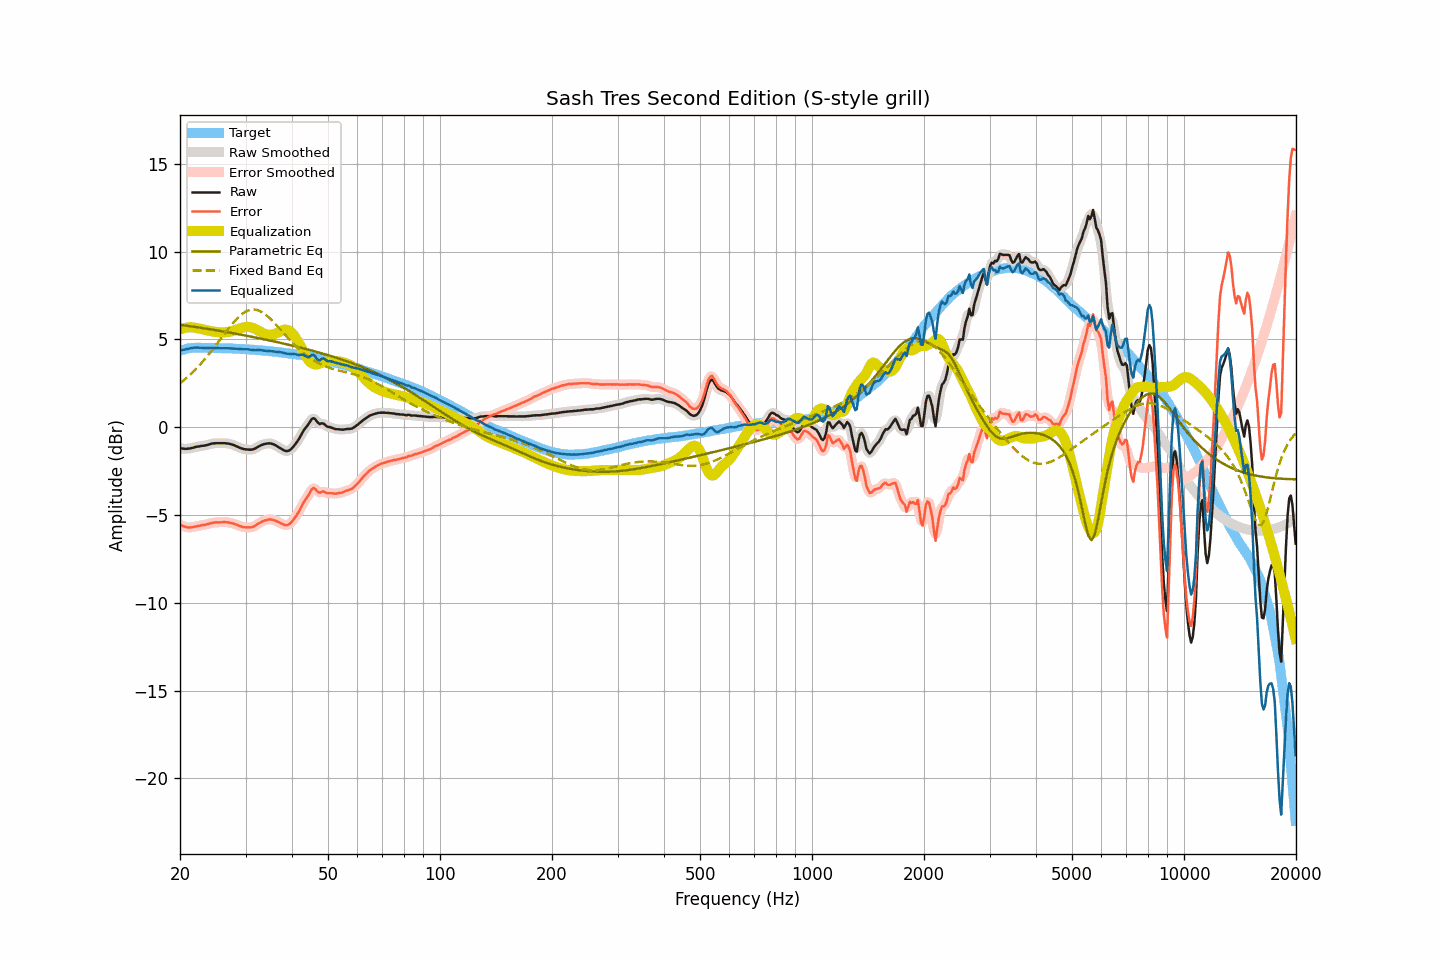

Data behind this chart, as committed beside it:
frequency, raw, smoothed, error, error_smoothed, equalization, parametric_eq, fixed_band_eq, equalized_raw, equalized_smoothed, target
20.00, -1.19, -1.19, -5.55, -5.55, 5.57, 5.83, 2.50, 4.37, 4.37, 4.35
20.20, -1.21, -1.21, -5.60, -5.59, 5.60, 5.82, 2.57, 4.39, 4.39, 4.38
20.40, -1.22, -1.22, -5.64, -5.64, 5.63, 5.81, 2.65, 4.41, 4.41, 4.41
20.61, -1.23, -1.23, -5.66, -5.67, 5.66, 5.80, 2.73, 4.43, 4.43, 4.43
20.81, -1.23, -1.23, -5.69, -5.69, 5.68, 5.78, 2.80, 4.45, 4.45, 4.46
21.02, -1.22, -1.22, -5.71, -5.71, 5.69, 5.77, 2.88, 4.47, 4.47, 4.49
21.23, -1.21, -1.21, -5.71, -5.71, 5.70, 5.76, 2.97, 4.49, 4.49, 4.50
21.44, -1.19, -1.19, -5.70, -5.70, 5.70, 5.74, 3.05, 4.51, 4.51, 4.51
21.66, -1.17, -1.17, -5.69, -5.69, 5.69, 5.73, 3.14, 4.52, 4.52, 4.52
21.87, -1.14, -1.14, -5.66, -5.67, 5.67, 5.72, 3.23, 4.53, 4.53, 4.52
22.09, -1.12, -1.12, -5.65, -5.65, 5.66, 5.70, 3.32, 4.54, 4.54, 4.53
22.31, -1.10, -1.10, -5.63, -5.63, 5.64, 5.69, 3.42, 4.54, 4.54, 4.53
22.54, -1.09, -1.09, -5.62, -5.62, 5.62, 5.68, 3.52, 4.53, 4.53, 4.53
22.76, -1.07, -1.07, -5.60, -5.60, 5.60, 5.66, 3.62, 4.53, 4.53, 4.53
22.99, -1.06, -1.06, -5.58, -5.58, 5.58, 5.65, 3.72, 4.52, 4.52, 4.52
23.22, -1.05, -1.05, -5.57, -5.56, 5.56, 5.63, 3.83, 4.51, 4.51, 4.52
23.45, -1.03, -1.03, -5.55, -5.55, 5.54, 5.62, 3.94, 4.51, 4.51, 4.52
23.69, -1.01, -1.01, -5.53, -5.52, 5.52, 5.61, 4.05, 4.51, 4.51, 4.51
23.92, -0.98, -0.98, -5.49, -5.50, 5.50, 5.59, 4.16, 4.52, 4.52, 4.51
24.16, -0.95, -0.95, -5.47, -5.47, 5.48, 5.58, 4.27, 4.53, 4.52, 4.52
24.40, -0.93, -0.93, -5.45, -5.45, 5.46, 5.56, 4.39, 4.53, 4.53, 4.52
24.65, -0.92, -0.92, -5.43, -5.43, 5.44, 5.55, 4.51, 4.52, 4.52, 4.51
24.89, -0.91, -0.91, -5.42, -5.42, 5.43, 5.53, 4.63, 4.52, 4.52, 4.51
25.14, -0.91, -0.91, -5.42, -5.42, 5.42, 5.52, 4.75, 4.51, 4.51, 4.51
25.39, -0.91, -0.91, -5.42, -5.42, 5.41, 5.50, 4.87, 4.50, 4.50, 4.51
25.65, -0.91, -0.91, -5.42, -5.42, 5.41, 5.49, 4.99, 4.50, 4.50, 4.51
25.91, -0.91, -0.91, -5.41, -5.41, 5.41, 5.47, 5.12, 4.49, 4.50, 4.50
26.16, -0.91, -0.91, -5.41, -5.41, 5.41, 5.45, 5.24, 4.50, 4.50, 4.50
26.43, -0.91, -0.91, -5.40, -5.41, 5.41, 5.44, 5.36, 4.50, 4.50, 4.49
26.69, -0.92, -0.92, -5.41, -5.41, 5.42, 5.42, 5.48, 4.50, 4.50, 4.49
26.96, -0.93, -0.93, -5.42, -5.43, 5.43, 5.41, 5.60, 4.50, 4.49, 4.49
27.23, -0.95, -0.95, -5.44, -5.44, 5.44, 5.39, 5.71, 4.49, 4.49, 4.49
27.50, -0.98, -0.98, -5.47, -5.46, 5.46, 5.37, 5.83, 4.48, 4.49, 4.49
27.77, -1.00, -1.01, -5.48, -5.49, 5.49, 5.36, 5.94, 4.49, 4.48, 4.48
28.05, -1.04, -1.04, -5.52, -5.51, 5.52, 5.34, 6.04, 4.48, 4.48, 4.48
28.33, -1.08, -1.08, -5.55, -5.55, 5.55, 5.32, 6.14, 4.47, 4.47, 4.46
28.62, -1.12, -1.12, -5.58, -5.58, 5.59, 5.31, 6.24, 4.47, 4.47, 4.46
28.90, -1.16, -1.16, -5.62, -5.62, 5.62, 5.29, 6.32, 4.46, 4.46, 4.46
29.19, -1.20, -1.20, -5.65, -5.66, 5.65, 5.27, 6.41, 4.45, 4.45, 4.45
29.48, -1.23, -1.23, -5.69, -5.68, 5.67, 5.25, 6.48, 4.44, 4.44, 4.46
29.78, -1.25, -1.25, -5.70, -5.70, 5.69, 5.24, 6.54, 4.44, 4.45, 4.45
30.08, -1.26, -1.26, -5.71, -5.71, 5.71, 5.22, 6.59, 4.45, 4.45, 4.44
30.38, -1.27, -1.27, -5.70, -5.71, 5.72, 5.20, 6.64, 4.44, 4.44, 4.43
30.68, -1.28, -1.28, -5.71, -5.71, 5.71, 5.18, 6.67, 4.43, 4.43, 4.43
30.99, -1.28, -1.28, -5.70, -5.70, 5.69, 5.16, 6.69, 4.41, 4.41, 4.42
31.30, -1.27, -1.27, -5.69, -5.69, 5.67, 5.15, 6.70, 4.40, 4.40, 4.42
31.61, -1.24, -1.24, -5.66, -5.65, 5.63, 5.13, 6.71, 4.39, 4.39, 4.41
31.93, -1.20, -1.20, -5.60, -5.60, 5.59, 5.11, 6.69, 4.39, 4.39, 4.40
32.24, -1.14, -1.14, -5.53, -5.54, 5.54, 5.09, 6.68, 4.40, 4.40, 4.39
32.57, -1.09, -1.09, -5.48, -5.48, 5.49, 5.07, 6.64, 4.40, 4.40, 4.39
32.89, -1.04, -1.04, -5.42, -5.42, 5.44, 5.05, 6.61, 4.39, 4.39, 4.38
33.22, -1.00, -1.00, -5.37, -5.38, 5.38, 5.03, 6.55, 4.38, 4.38, 4.37
33.55, -0.97, -0.97, -5.34, -5.34, 5.34, 5.02, 6.50, 4.37, 4.37, 4.37
33.89, -0.95, -0.95, -5.31, -5.31, 5.30, 5.00, 6.43, 4.35, 4.36, 4.36
34.23, -0.93, -0.93, -5.28, -5.28, 5.28, 4.98, 6.36, 4.35, 4.35, 4.35
34.57, -0.92, -0.92, -5.26, -5.26, 5.27, 4.96, 6.28, 4.34, 4.34, 4.34
34.92, -0.92, -0.92, -5.25, -5.25, 5.26, 4.94, 6.20, 4.34, 4.34, 4.33
35.27, -0.94, -0.94, -5.26, -5.26, 5.27, 4.92, 6.11, 4.33, 4.33, 4.32
35.62, -0.97, -0.97, -5.28, -5.28, 5.29, 4.90, 6.01, 4.32, 4.32, 4.31
35.97, -1.01, -1.01, -5.31, -5.31, 5.32, 4.88, 5.92, 4.31, 4.31, 4.30
... 635 more rows
